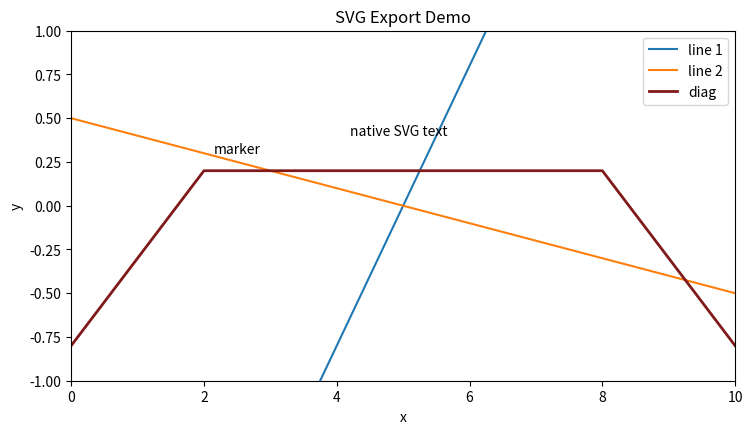

Python code for this plot:
#!/usr/bin/env python3
from __future__ import annotations

import argparse

import matplotlib.pyplot as plt
import numpy as np


def save(fig, path):
    fig.savefig(path, dpi=fig.dpi, facecolor=fig.get_facecolor())
    plt.close(fig)
    print(f"saved {path}")


def main():
    parser = argparse.ArgumentParser(description="Matplotlib SVG export analogue for export/svg.go")
    parser.add_argument("--output", default="export_python.svg")
    parser.add_argument("--width", type=int, default=800)
    parser.add_argument("--height", type=int, default=500)
    args = parser.parse_args()

    fig = plt.figure(figsize=(args.width / 100, args.height / 100), dpi=100, facecolor="white")
    ax = fig.add_axes([0.12, 0.18, 0.83, 0.70])

    x = np.linspace(0, 10, 80)
    y1 = 0.8 * (x - 5)
    y2 = 0.5 * (1 - x / 5)
    ax.plot(x, y1, label="line 1")
    ax.plot(x, y2, label="line 2")

    # Include direct text, a legend, and an annotation so the SVG keeps native text nodes.
    ax.plot([0, 2, 8, 10], [-0.8, 0.2, 0.2, -0.8], color=(0.5, 0.1, 0.1), linewidth=2, label="diag")
    ax.text(4.2, 0.4, "native SVG text")
    ax.annotate("marker", xy=(2.5, 0.3), ha="center")
    ax.set(title="SVG Export Demo", xlabel="x", ylabel="y", xlim=(0, 10), ylim=(-1, 1))
    ax.legend()
    save(fig, args.output)


if __name__ == "__main__":
    main()
